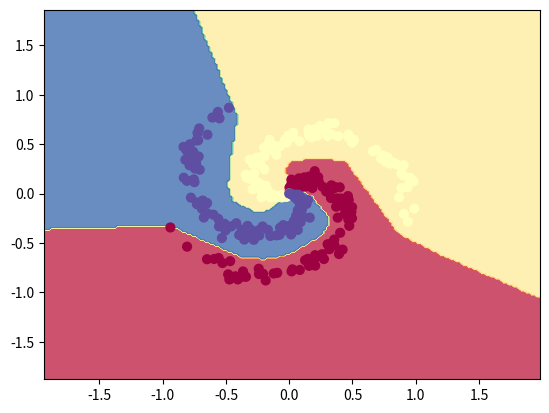

The matplotlib source for this figure:
import numpy as np
import matplotlib.pyplot as plt

N = 100  # number of points per class
D = 2  # dimensionality
K = 3  # number of classes
X = np.zeros((N * K, D))  # data matrix (each row = single example)
y = np.zeros(N * K, dtype='uint8')  # class labels
for j in range(K):
    ix = range(N * j, N * (j + 1))
    r = np.linspace(0.0, 1, N)  # radius
    t = np.linspace(j * 4, (j + 1) * 4, N) + np.random.randn(N) * 0.2  # theta
    X[ix] = np.c_[r * np.sin(t), r * np.cos(t)]
    y[ix] = j
print(y)

# initialize parameters randomly
h = 100  # size of hidden layer
W = 0.01 * np.random.randn(D, h)
b = np.zeros((1, h))
W2 = 0.01 * np.random.randn(h, K)
b2 = np.zeros((1, K))

# some hyperparameters
step_size = 1e-0
reg = 1e-3  # regularization strength

# gradient descent loop
num_examples = X.shape[0]
for i in range(5000):

    # evaluate class scores, [N x K]
    hidden_layer = np.maximum(0, np.dot(X, W) + b)  # note, ReLU activation
    scores = np.dot(hidden_layer, W2) + b2

    # compute the class probabilities
    exp_scores = np.exp(scores)
    probs = exp_scores / np.sum(exp_scores, axis=1, keepdims=True)  # [N x K]

    # compute the loss: average cross-entropy loss and regularization
    corect_logprobs = -np.log(probs[range(num_examples), y])
    data_loss = np.sum(corect_logprobs) / num_examples
    reg_loss = 0.5 * reg * np.sum(W * W) + 0.5 * reg * np.sum(W2 * W2)
    loss = data_loss + reg_loss
    if i % 1000 == 0:
        print( "iteration %d: loss %f" % (i, loss))

    # compute the gradient on scores
    dscores = probs
    dscores[range(num_examples), y] -= 1
    dscores /= num_examples

    # backpropate the gradient to the parameters
    # first backprop into parameters W2 and b2
    dW2 = np.dot(hidden_layer.T, dscores)
    db2 = np.sum(dscores, axis=0, keepdims=True)
    # next backprop into hidden layer
    dhidden = np.dot(dscores, W2.T)
    # backprop the ReLU non-linearity
    dhidden[hidden_layer <= 0] = 0
    # finally into W,b
    dW = np.dot(X.T, dhidden)
    db = np.sum(dhidden, axis=0, keepdims=True)

    # add regularization gradient contribution
    dW2 += reg * W2
    dW += reg * W

    # perform a parameter update
    W += -step_size * dW
    b += -step_size * db
    W2 += -step_size * dW2
    b2 += -step_size * db2

hidden_layer = np.maximum(0, np.dot(X, W) + b)
scores = np.dot(hidden_layer, W2) + b2
predicted_class = np.argmax(scores, axis=1)
print('training accuracy: %.2f' % (np.mean(predicted_class == y)))

h = 0.02
x_min, x_max = X[:, 0].min() - 1, X[:, 0].max() + 1
y_min, y_max = X[:, 1].min() - 1, X[:, 1].max() + 1
xx, yy = np.meshgrid(np.arange(x_min, x_max, h),
                     np.arange(y_min, y_max, h))
Z = np.dot(np.maximum(0, np.dot(np.c_[xx.ravel(), yy.ravel()], W) + b), W2) + b2
Z = np.argmax(Z, axis=1)
Z = Z.reshape(xx.shape)
fig = plt.figure()
plt.contourf(xx, yy, Z, cmap=plt.cm.Spectral, alpha=0.8)
plt.scatter(X[:, 0], X[:, 1], c=y, s=40, cmap=plt.cm.Spectral)
plt.xlim(xx.min(), xx.max())
plt.ylim(yy.min(), yy.max())
plt.show()
print(num_examples)